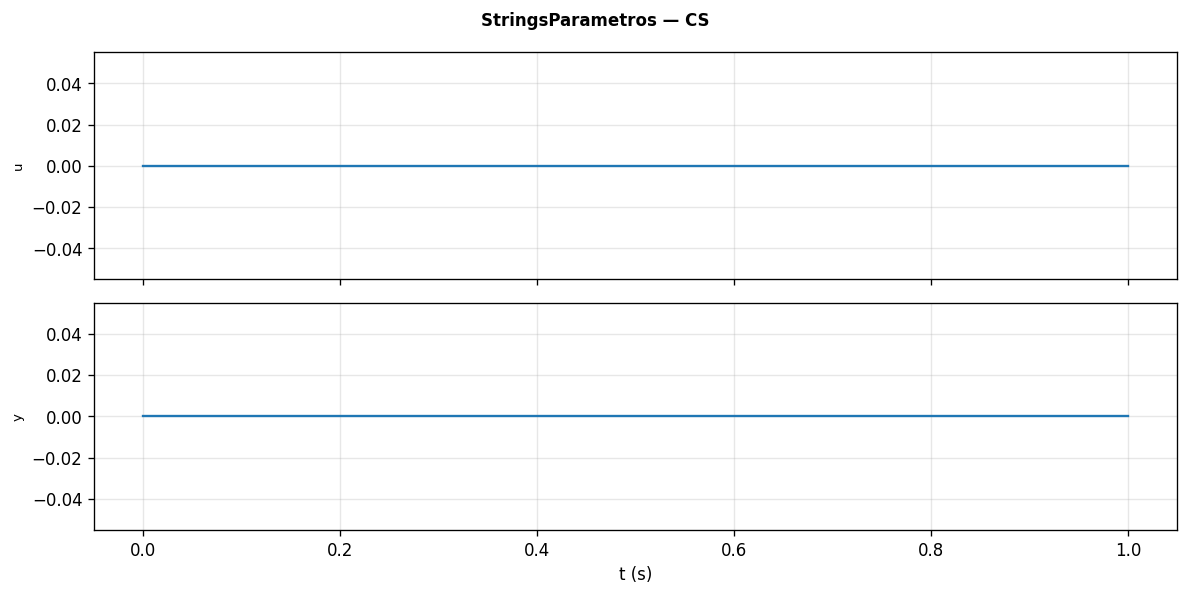

Data behind this chart, as committed beside it:
t, u, y
0, 0, 0
0.5, 0, 0
1, 0, 0
